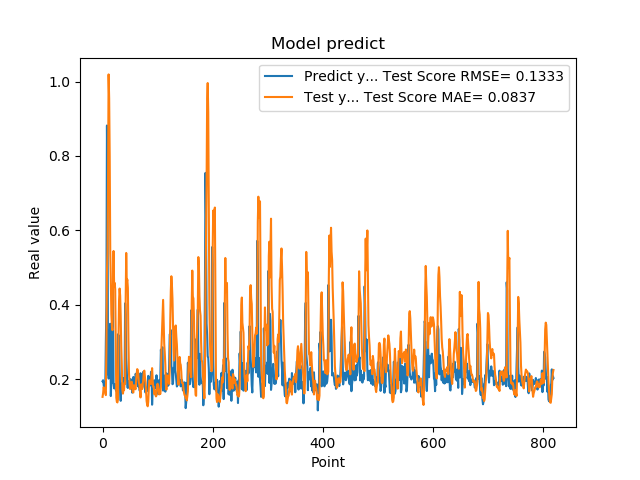

The table this chart was drawn from, first rows:
1.941800117492676059e-01, 1.522593206633926499e-01
1.970258951187133512e-01, 1.618017925438845483e-01
1.859861761331558505e-01, 1.780130916956424447e-01
1.705197989940643033e-01, 1.729505006618535234e-01
1.844120919704437256e-01, 1.694824857834454634e-01
1.779371052980423251e-01, 1.639175714455300414e-01
3.004232645034790039e-01, 1.569745554586318703e-01
3.969086110591887873e-01, 2.844105327074478162e-01
8.820003867149353027e-01, 4.886240019856753491e-01
6.841114759445190430e-01, 5.398126402598867335e-01
2.116497457027435580e-01, 7.373549769809132348e-01
2.014262527227401733e-01, 1.019394608309383221e+00
2.061583995819092074e-01, 9.547382420638735878e-01
3.160260915756225586e-01, 7.995594294817623959e-01
3.489396274089813232e-01, 5.405246449569759415e-01
1.544443815946578979e-01, 4.690961681960597041e-01
1.959947794675827026e-01, 3.749055889056223112e-01
1.894801408052444180e-01, 3.428537411250331957e-01
4.474425017833709162e-01, 3.316030101593958612e-01
3.771362304687500555e-01, 4.549990719691971441e-01
1.889318972826004028e-01, 5.445530883571365610e-01
1.752775162458419522e-01, 4.522388320287617502e-01
1.822472065687180121e-01, 4.588248547047119597e-01
1.866402029991149902e-01, 4.413620363208742292e-01
1.715678423643112183e-01, 2.864496827400607182e-01
1.676391065120696744e-01, 1.501897876118563069e-01
1.773854047060013095e-01, 1.388417868913540965e-01
1.872433423995972235e-01, 1.372985562398373882e-01
3.204146027565002441e-01, 1.453059109217173794e-01
3.134283721446990967e-01, 3.079265824840029531e-01
3.171058297157288153e-01, 4.121424294685749889e-01
2.202603369951247891e-01, 4.435565978291714506e-01
1.659800857305526733e-01, 4.238536106618593924e-01
1.415748745203018188e-01, 3.681439974363014955e-01
1.852595061063766479e-01, 2.870604822499686626e-01
1.814238876104354858e-01, 2.356309878234690847e-01
1.905867606401443481e-01, 1.715006415261557116e-01
1.810430586338043213e-01, 1.610180974677144772e-01
1.954265981912612915e-01, 1.713964027836787640e-01
2.029463946819305142e-01, 1.703160427456385517e-01
1.862521618604660034e-01, 1.901922044590037275e-01
4.038094580173492432e-01, 1.882474368589395208e-01
3.743042349815369207e-01, 4.113123736007900377e-01
2.572054266929626465e-01, 5.392376868314148197e-01
2.253161966800689420e-01, 4.594714661183796345e-01
1.787700653076171875e-01, 4.678010403152555452e-01
1.761920750141143799e-01, 4.451376243691125278e-01
1.861467957496643066e-01, 3.060625069689317801e-01
1.954011768102645874e-01, 2.169355527887602275e-01
1.907722949981689176e-01, 1.888488563348336147e-01
1.898660957813262939e-01, 1.731916501807097275e-01
2.001174986362457275e-01, 1.777878506060944774e-01
1.922753006219863892e-01, 1.906791241302383533e-01
1.810636967420578003e-01, 1.929859729621364595e-01
1.635809391736984530e-01, 1.811520626410873525e-01
1.916799396276473999e-01, 1.649883008788582961e-01
2.058236002922058105e-01, 1.640165401615076568e-01
1.857409924268722812e-01, 1.833608023487107441e-01
1.752161234617233276e-01, 1.819096197914997493e-01
1.845117062330245972e-01, 1.752429595767652504e-01
2.143009155988692682e-01, 1.726855753988855713e-01
... 759 more rows
